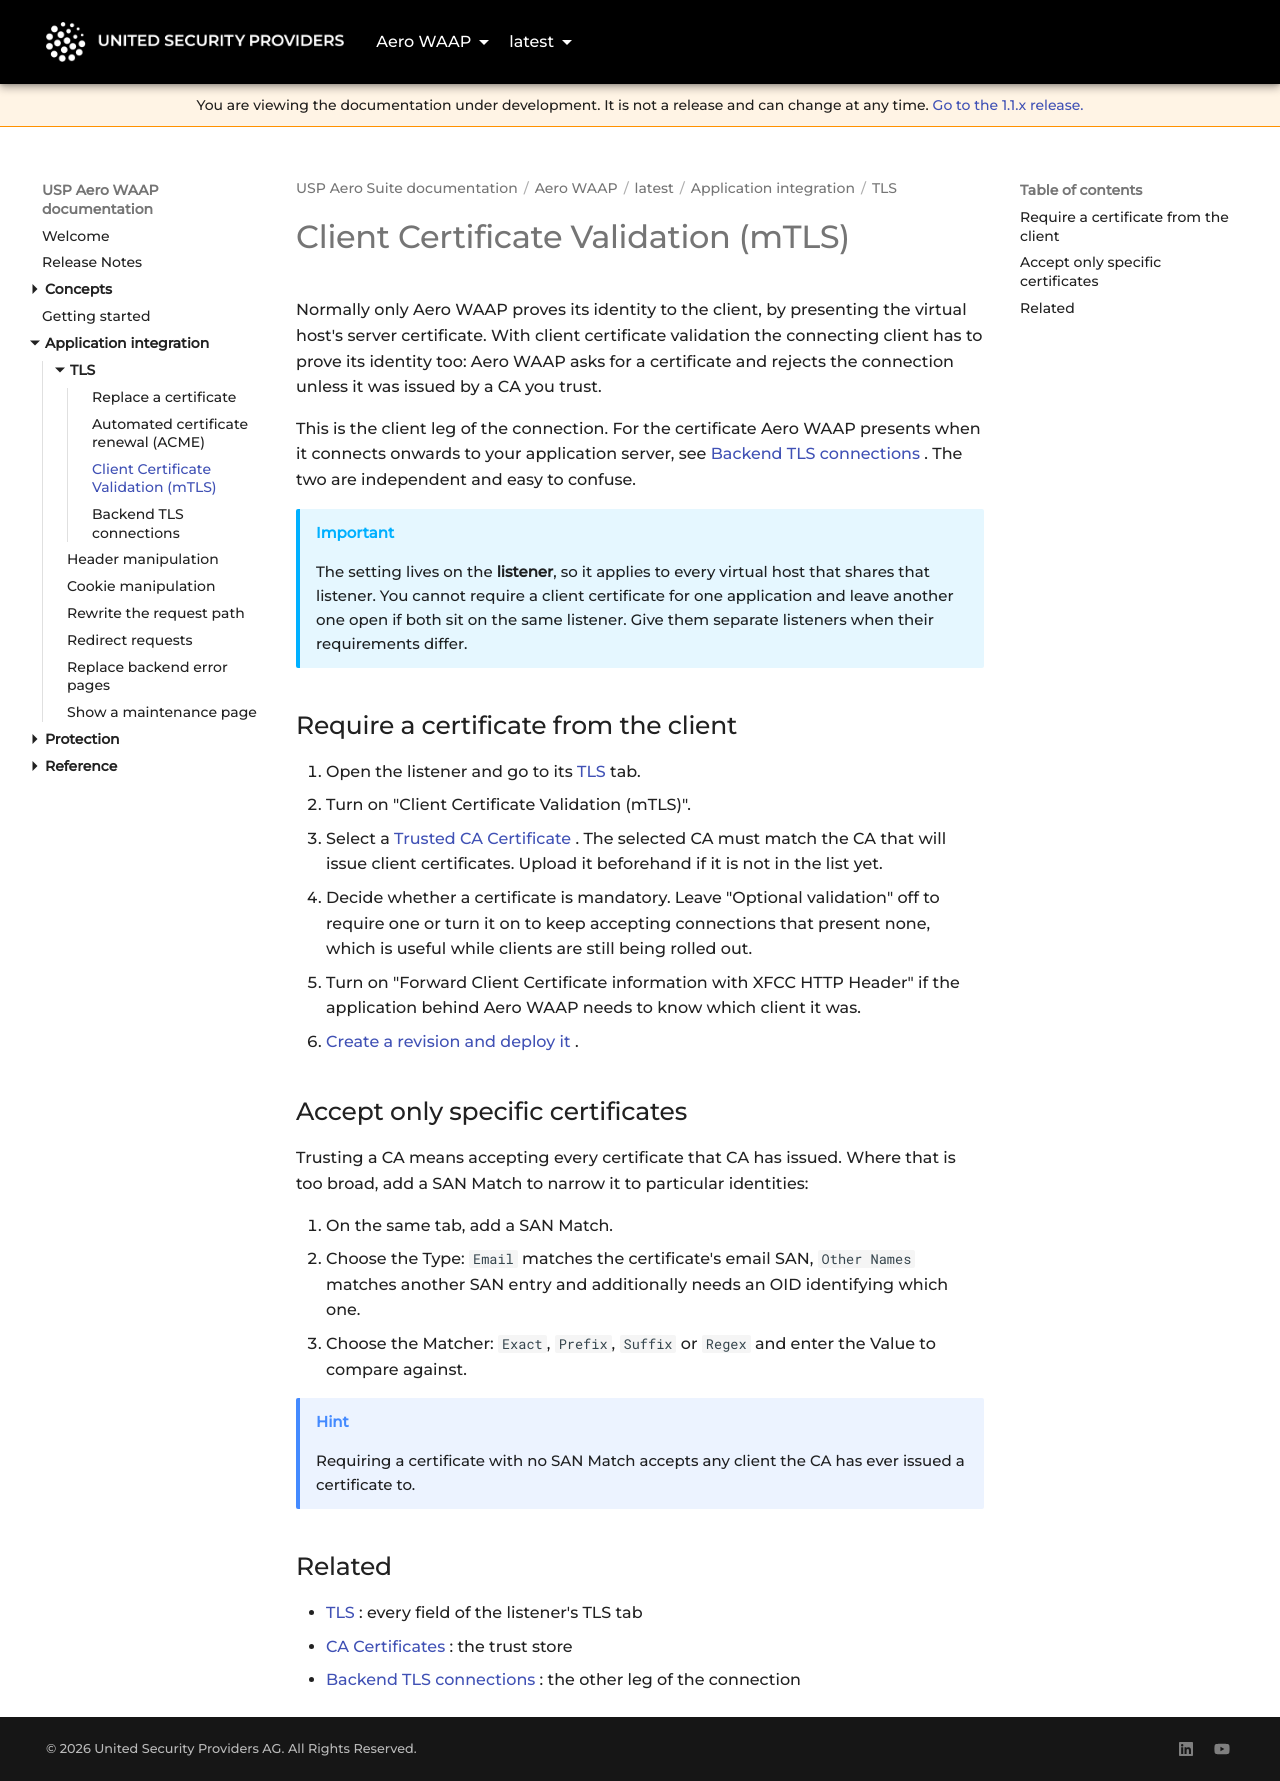

repository: united-security-providers/usp-aero · page: waap/latest/application-integration/tls/mtls/index.html · generator: mkdocs

---
title: "Client Certificate Validation (mTLS)"
weight: 50
---

# Client Certificate Validation (mTLS)

Normally only Aero WAAP proves its identity to the client, by presenting the virtual host's server certificate.
With client certificate validation the connecting client has to prove its identity too: Aero WAAP asks for a
certificate and rejects the connection unless it was issued by a CA you trust.

This is the client leg of the connection. For the certificate Aero WAAP presents when it connects onwards
to your application server, see [Backend TLS connections](backend-tls). The two are independent and
easy to confuse.

> [!IMPORTANT]
> The setting lives on the **listener**, so it applies to every virtual host that shares that listener.
> You cannot require a client certificate for one application and leave another one open if both sit
> on the same listener. Give them separate listeners when their requirements differ.

## Require a certificate from the client

1. Open the listener and go to its [TLS](../../reference/gui/listeners/tls) tab.
2. Turn on "Client Certificate Validation (mTLS)".
3. Select a [Trusted CA Certificate](../../reference/gui/certificates/ca-certificates).
   The selected CA must match the CA that will issue client certificates.
   Upload it beforehand if it is not in the list yet.
4. Decide whether a certificate is mandatory. Leave "Optional validation" off to require one or turn
   it on to keep accepting connections that present none, which is useful while clients are still
   being rolled out.
5. Turn on "Forward Client Certificate information with XFCC HTTP Header" if the application behind
   Aero WAAP needs to know which client it was.
6. [Create a revision and deploy it](../../../../platform/latest/concepts/configuration-lifecycle).

## Accept only specific certificates

Trusting a CA means accepting every certificate that CA has issued. Where that is too broad, add a
SAN Match to narrow it to particular identities:

1. On the same tab, add a SAN Match.
2. Choose the Type: `Email` matches the certificate's email SAN, `Other Names` matches another SAN
   entry and additionally needs an OID identifying which one.
3. Choose the Matcher: `Exact`, `Prefix`, `Suffix` or `Regex` and enter the Value to compare
   against.

> [!TIP]
> Requiring a certificate with no SAN Match accepts any client the CA has ever issued a certificate to.

## Related

- [TLS](../../reference/gui/listeners/tls): every field of the listener's TLS tab
- [CA Certificates](../../reference/gui/certificates/ca-certificates): the trust store
- [Backend TLS connections](backend-tls): the other leg of the connection
